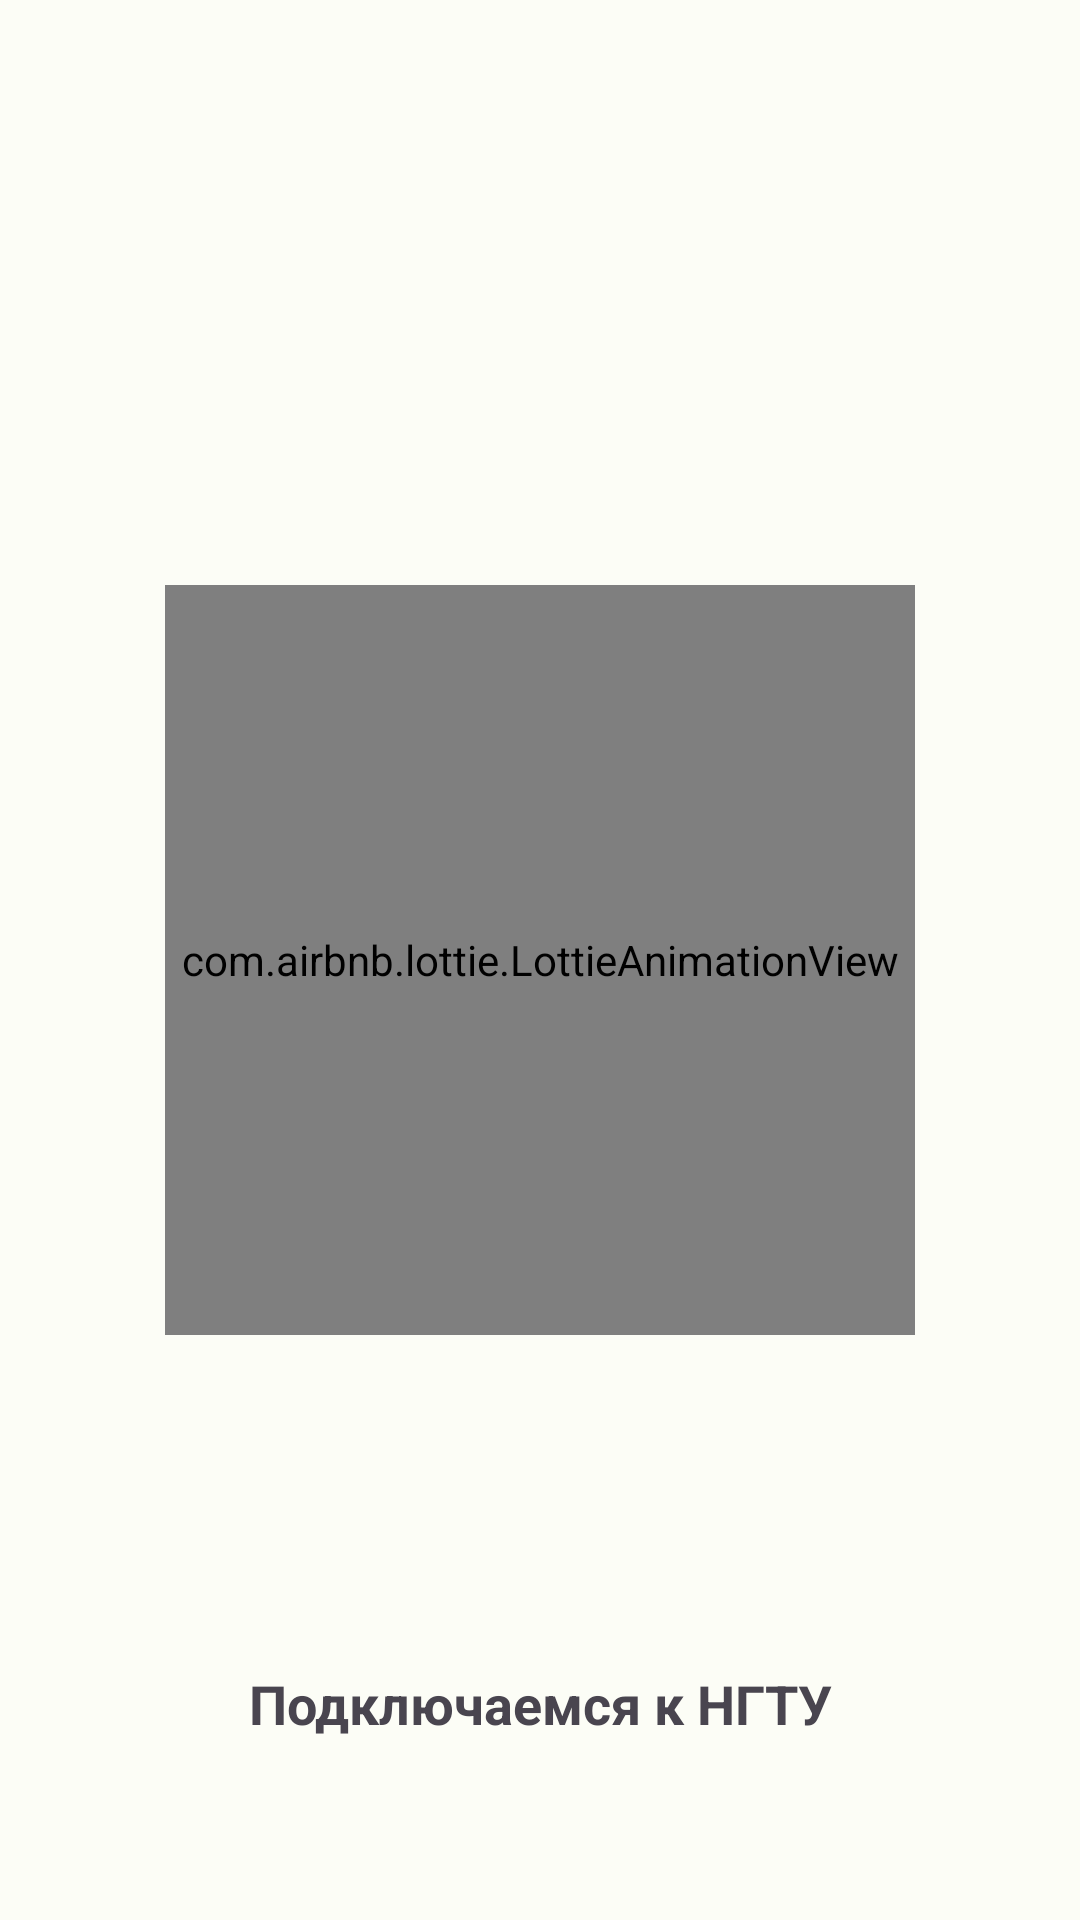

Layout XML and referenced resources for this Android screen:
<!-- AndroidManifest.xml: application theme Theme.NSTUMobile -->
<!-- res/layout/activity_auth.xml -->
<?xml version="1.0" encoding="utf-8"?>
<androidx.constraintlayout.widget.ConstraintLayout xmlns:android="http://schemas.android.com/apk/res/android"
    xmlns:app="http://schemas.android.com/apk/res-auto"
    xmlns:tools="http://schemas.android.com/tools"
    android:id="@+id/auth_activity"
    android:layout_width="match_parent"
    android:layout_height="match_parent"
    android:fitsSystemWindows="false"
    tools:context=".Auth">

    <com.airbnb.lottie.LottieAnimationView
        android:id="@+id/lottieAnimationView"
        android:layout_width="250dp"
        android:layout_height="250dp"
        app:layout_constraintBottom_toBottomOf="parent"
        app:layout_constraintEnd_toEndOf="parent"
        app:layout_constraintStart_toStartOf="parent"

        app:layout_constraintTop_toTopOf="parent"
        app:lottie_autoPlay="true"
        app:lottie_loop="false"
        app:lottie_rawRes="@raw/ficus"
        app:lottie_speed="0.9" />

    <ImageView
        android:id="@+id/authIcon"
        android:layout_width="107dp"
        android:layout_height="107dp"
        android:alpha="0"
        app:layout_constraintBottom_toBottomOf="parent"
        app:layout_constraintEnd_toEndOf="parent"
        app:layout_constraintStart_toStartOf="parent"
        app:layout_constraintTop_toTopOf="parent"
        app:srcCompat="@drawable/nstulogo"
        app:tint="?attr/colorOnBackground" />

    <TextView
        android:id="@+id/auth_text1"
        android:layout_width="wrap_content"
        android:layout_height="wrap_content"
        android:layout_gravity="center"
        android:layout_marginBottom="60dp"
        android:fontFamily="sans-serif"
        android:gravity="center_vertical"
        android:text="Подключаемся к НГТУ"
        android:textSize="18sp"
        android:textStyle="bold"
        app:layout_constraintBottom_toBottomOf="parent"
        app:layout_constraintEnd_toEndOf="parent"
        app:layout_constraintStart_toStartOf="parent"
        app:layout_gravity="center_vertical" />

</androidx.constraintlayout.widget.ConstraintLayout>
<!-- resources referenced by this layout -->
<resources>
  <!-- drawable nstulogo (drawable) -->
  <vector xmlns:android="http://schemas.android.com/apk/res/android"
      android:width="324.74dp"
      android:height="326dp"
      android:viewportWidth="324.74"
      android:viewportHeight="326">
    <path
        android:pathData="M97.73,235.49 L7.21,326H200.6l31.91,-90.51ZM232.64,100.57V235.1l73.3,-207.82ZM213.32,326H324.74V10.05Z"
        android:fillColor="#302929"/>
    <path
        android:pathData="M232.5,235.49l0.15,-0.39l0,0.39l-0.15,0z"
        android:fillColor="#302929"/>
    <path
        android:pathData="M90.51,227.28 L0,317.79V124.41L90.51,92.5ZM225.43,92.36H90.9l207.82,-73.3ZM0,111.69V0.27H316Z"
        android:fillColor="#302929"/>
    <path
        android:pathData="M90.51,92.5l0.39,-0.14l-0.39,0l0,0.14z"
        android:fillColor="#302929"/>
    <path
        android:pathData="M316.25,0l-1.08,1.09l0.39,-1.09l0.69,0z"
        android:fillColor="#302929"/>
  </vector>
  <color name="md_theme_light_primary">#9C404B</color>
  <color name="md_theme_dark_inverseSurface">#ECE0DF</color>
  <color name="md_theme_light_primaryContainer">#FFDADB</color>
  <color name="md_theme_light_onPrimaryContainer">#40000E</color>
  <color name="md_theme_light_secondary">#765658</color>
  <color name="md_theme_light_onSecondary">#FFFFFF</color>
  <color name="md_theme_light_secondaryContainer">#FFDADB</color>
  <color name="md_theme_light_onSecondaryContainer">#2C1517</color>
  <color name="md_theme_light_tertiary">#775930</color>
  <color name="md_theme_light_onTertiary">#FFFFFF</color>
  <color name="md_theme_light_tertiaryContainer">#FFDDB4</color>
  <color name="md_theme_light_onTertiaryContainer">#291800</color>
  <color name="md_theme_light_error">#BA1A1A</color>
  <color name="md_theme_light_errorContainer">#FFDAD6</color>
  <color name="md_theme_light_onError">#FFFFFF</color>
  <color name="md_theme_light_onErrorContainer">#410002</color>
  <color name="md_theme_light_background">#FFFBFF</color>
  <color name="md_theme_light_onBackground">#201A1A</color>
  <color name="md_theme_light_surface">#FFFBFF</color>
  <color name="md_theme_light_onSurface">#201A1A</color>
  <color name="md_theme_light_surfaceVariant">#F4DDDE</color>
  <color name="md_theme_light_onSurfaceVariant">#524344</color>
  <color name="md_theme_light_outline">#857373</color>
  <color name="md_theme_light_inverseOnSurface">#FBEEED</color>
  <color name="md_theme_light_inverseSurface">#362F2F</color>
  <color name="md_theme_light_inversePrimary">#FFB2B7</color>
</resources>
